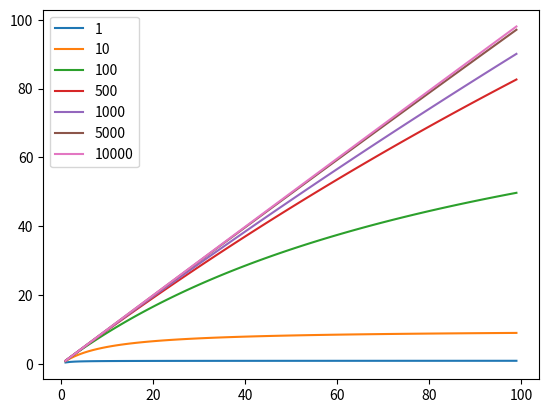

Generate this figure with matplotlib:
import matplotlib.pyplot as plt

def line(Rx, R):
    return ( Rx * R ) / ( Rx + R )


resistores = [1, 10, 100, 500, 1000, 5000, 10000]
Rxs = [x for x in range(1,100)]

sensibilidade = []
for R in resistores:
    mensurando = []
    for Rx in Rxs:
        mensurando.append(line(Rx, R))

    sensibilidade.append(mensurando)

c = 0
for s in sensibilidade:
    plt.plot(Rxs, s, label=str(resistores[c]))
    c+=1

plt.legend()
plt.show()






